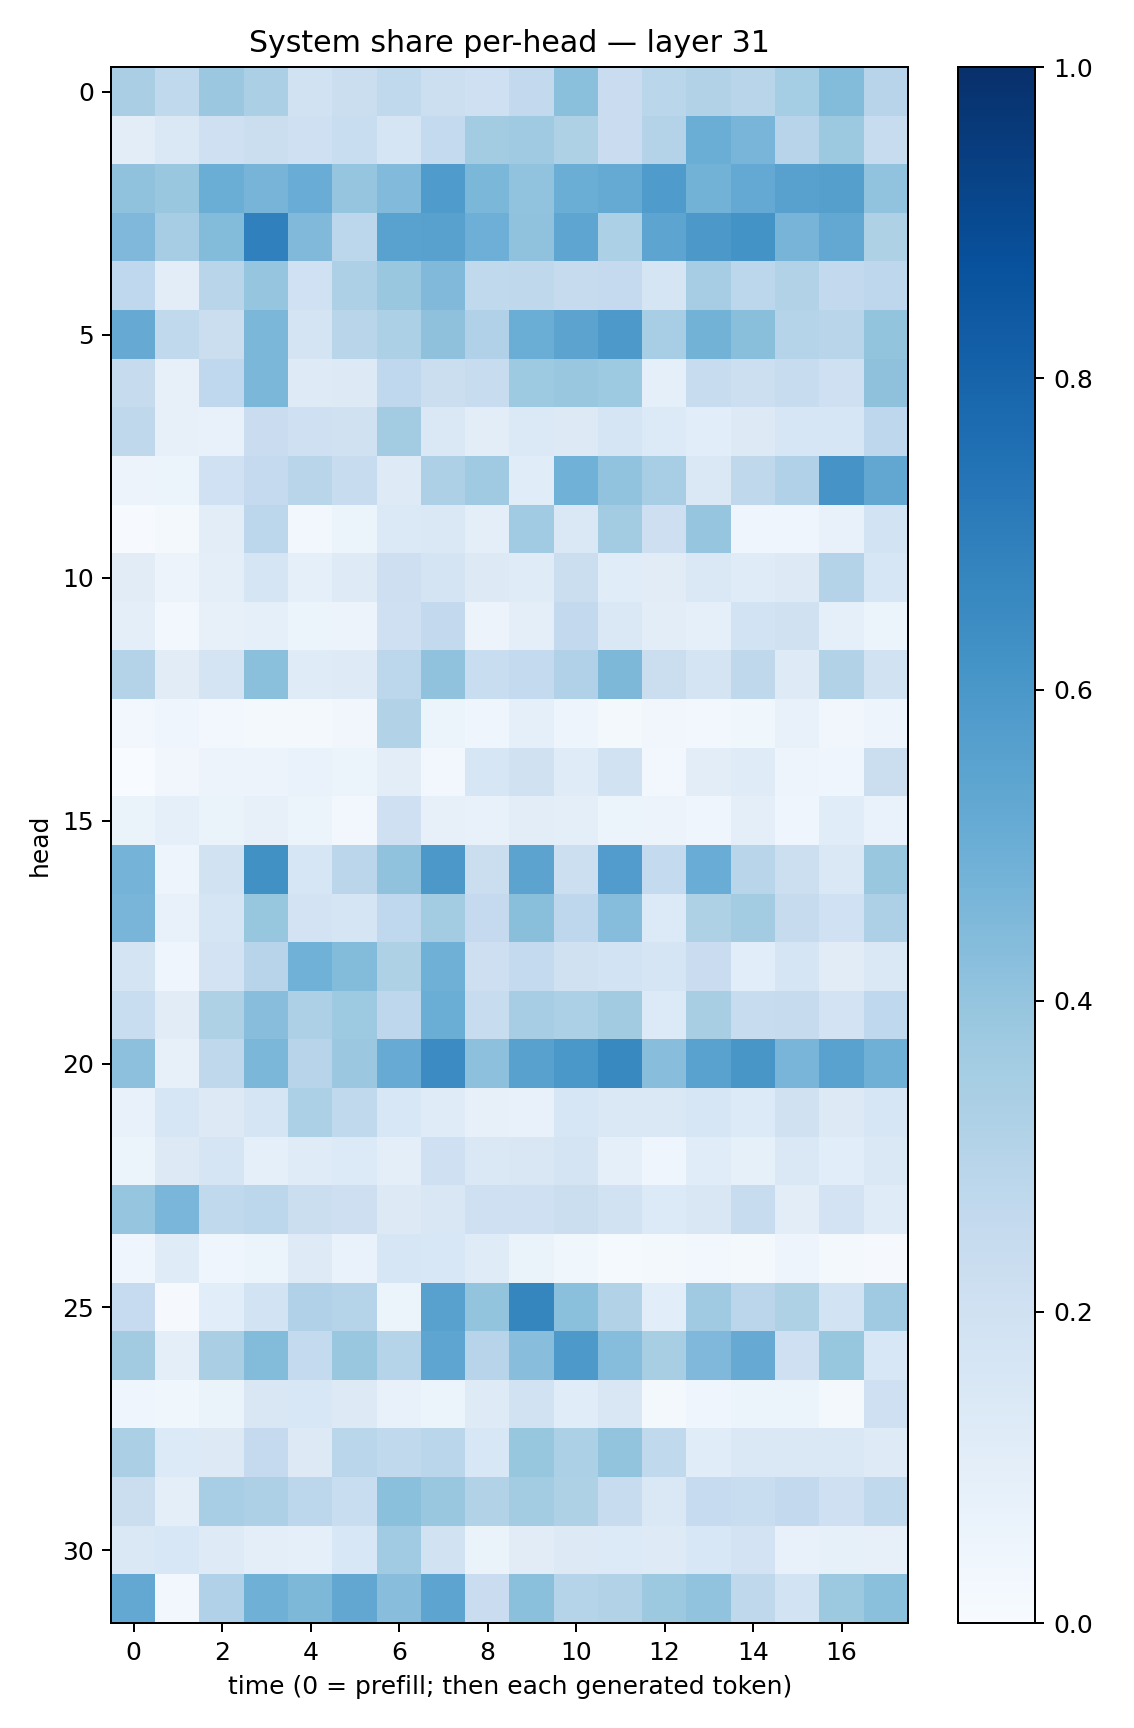

The table this chart was drawn from, first rows:
0.33818555, 0.2647679, 0.3803966, 0.33257812, 0.192547, 0.22387181, 0.26407003, 0.2169421, 0.20424606, 0.2579399, 0.41824892, 0.22737433, 0.2887844, 0.31461838, 0.29049265, 0.3535327, 0.44003728, 0.29546395
0.1022, 0.1462, 0.2046, 0.223, 0.2033, 0.2342, 0.1669, 0.2571, 0.3568, 0.3688, 0.3235, 0.2291, 0.3057, 0.5006, 0.4686, 0.2966, 0.377, 0.2373
0.4096, 0.3897, 0.5007, 0.4711, 0.5076, 0.3946, 0.443, 0.5848, 0.4607, 0.4025, 0.5028, 0.5187, 0.5849, 0.4766, 0.5211, 0.5547, 0.5631, 0.404
0.451, 0.3477, 0.441, 0.6887, 0.4464, 0.2794, 0.5528, 0.5558, 0.4931, 0.4098, 0.5358, 0.3314, 0.5419, 0.5965, 0.6211, 0.4714, 0.525, 0.3238
0.266, 0.1018, 0.2911, 0.3979, 0.2027, 0.3274, 0.3833, 0.4457, 0.265, 0.2729, 0.2426, 0.2524, 0.1651, 0.3495, 0.28, 0.3104, 0.2612, 0.2755
0.512, 0.2619, 0.2232, 0.4574, 0.176, 0.2921, 0.3287, 0.4115, 0.3185, 0.5019, 0.5442, 0.5909, 0.3464, 0.4766, 0.425, 0.3037, 0.2911, 0.4016
0.2435, 0.07908, 0.2676, 0.4598, 0.1223, 0.1273, 0.2667, 0.2192, 0.2389, 0.3723, 0.3851, 0.3713, 0.09293, 0.2374, 0.2149, 0.2416, 0.2095, 0.4103
0.2728, 0.07939, 0.0728, 0.2281, 0.205, 0.1965, 0.3567, 0.1464, 0.1039, 0.1396, 0.1257, 0.165, 0.1347, 0.1065, 0.1297, 0.1576, 0.1592, 0.2738
0.05718, 0.06223, 0.2025, 0.2534, 0.2904, 0.239, 0.1224, 0.3274, 0.3687, 0.1146, 0.4869, 0.4043, 0.3438, 0.1449, 0.2708, 0.3195, 0.6102, 0.531
0.005577, 0.02011, 0.1019, 0.2787, 0.03047, 0.05906, 0.1389, 0.1427, 0.09942, 0.3659, 0.1416, 0.357, 0.2129, 0.3981, 0.04281, 0.03926, 0.07217, 0.1867
0.1121, 0.05779, 0.09491, 0.1683, 0.09224, 0.1234, 0.2113, 0.177, 0.1289, 0.1184, 0.2225, 0.1147, 0.1128, 0.144, 0.1188, 0.1326, 0.3076, 0.1638
0.09424, 0.02883, 0.08038, 0.0897, 0.05466, 0.05617, 0.2087, 0.2602, 0.05549, 0.09397, 0.2592, 0.1453, 0.1034, 0.09229, 0.1847, 0.1971, 0.08792, 0.05971
0.3053, 0.1131, 0.1719, 0.4182, 0.1177, 0.1214, 0.2787, 0.4073, 0.2315, 0.2562, 0.3175, 0.4533, 0.2208, 0.1754, 0.271, 0.1242, 0.3127, 0.1885
0.02484, 0.04611, 0.02581, 0.01604, 0.02129, 0.0323, 0.3118, 0.05114, 0.04578, 0.08856, 0.04907, 0.01999, 0.03271, 0.0298, 0.03758, 0.07228, 0.03315, 0.04849
0.0005824, 0.03372, 0.05721, 0.0569, 0.06988, 0.05928, 0.1051, 0.03024, 0.1594, 0.1983, 0.1206, 0.1948, 0.02619, 0.1031, 0.1178, 0.05007, 0.04255, 0.2243
0.06323, 0.09338, 0.06552, 0.0811, 0.06089, 0.02935, 0.2084, 0.07924, 0.07474, 0.1046, 0.101, 0.05462, 0.05663, 0.04087, 0.09452, 0.04655, 0.114, 0.06794
0.4757, 0.04934, 0.1886, 0.6284, 0.1622, 0.2836, 0.4085, 0.5976, 0.2252, 0.5461, 0.2167, 0.5758, 0.2545, 0.5057, 0.2891, 0.2153, 0.1429, 0.3872
0.4666, 0.07475, 0.1689, 0.3922, 0.1826, 0.1665, 0.2663, 0.3558, 0.2519, 0.422, 0.2772, 0.4314, 0.1329, 0.3227, 0.3556, 0.2444, 0.2008, 0.3281
0.1795, 0.04059, 0.1833, 0.2958, 0.487, 0.4411, 0.3236, 0.4911, 0.211, 0.2551, 0.1972, 0.1867, 0.1665, 0.2302, 0.1092, 0.1678, 0.1129, 0.1444
0.2309, 0.1103, 0.3204, 0.4287, 0.3279, 0.373, 0.2773, 0.5017, 0.2408, 0.3508, 0.3307, 0.3605, 0.1339, 0.3417, 0.2384, 0.2456, 0.182, 0.268
0.4162, 0.07836, 0.2719, 0.4609, 0.2959, 0.3812, 0.5091, 0.6479, 0.4179, 0.5555, 0.5993, 0.6595, 0.428, 0.5537, 0.6032, 0.4652, 0.5542, 0.4894
0.07445, 0.1623, 0.1319, 0.1652, 0.33, 0.2623, 0.1546, 0.1176, 0.08108, 0.07234, 0.162, 0.1482, 0.1477, 0.1597, 0.1349, 0.196, 0.1265, 0.1632
0.05298, 0.1253, 0.1687, 0.08884, 0.1174, 0.1346, 0.1012, 0.2071, 0.147, 0.1492, 0.1786, 0.08969, 0.04399, 0.1161, 0.08279, 0.1445, 0.1067, 0.1449
0.3976, 0.4617, 0.2633, 0.2781, 0.2194, 0.2138, 0.13, 0.149, 0.2096, 0.2077, 0.222, 0.1939, 0.1344, 0.152, 0.2387, 0.1042, 0.1824, 0.1189
0.04608, 0.1211, 0.04287, 0.05234, 0.1219, 0.07018, 0.1633, 0.156, 0.1204, 0.06621, 0.03774, 0.01178, 0.01891, 0.02909, 0.0194, 0.0472, 0.01817, 0.01046
0.2494, 0.008912, 0.1081, 0.1837, 0.3168, 0.3043, 0.05419, 0.5567, 0.4012, 0.6715, 0.4186, 0.3134, 0.1067, 0.3707, 0.2834, 0.3226, 0.1839, 0.369
0.3596, 0.09466, 0.3362, 0.4378, 0.2558, 0.386, 0.303, 0.5387, 0.2938, 0.4286, 0.5933, 0.4325, 0.3402, 0.45, 0.5124, 0.2096, 0.3926, 0.1539
0.04042, 0.03856, 0.06344, 0.1496, 0.1547, 0.129, 0.07652, 0.06103, 0.1239, 0.1952, 0.1167, 0.1488, 0.02329, 0.04125, 0.05901, 0.05414, 0.01914, 0.2042
0.3335, 0.1344, 0.1324, 0.2535, 0.1283, 0.287, 0.2639, 0.2886, 0.155, 0.3918, 0.3313, 0.4003, 0.2635, 0.1141, 0.1449, 0.1433, 0.1455, 0.1244
0.219, 0.1015, 0.3456, 0.327, 0.278, 0.2313, 0.4185, 0.383, 0.3106, 0.3586, 0.3213, 0.2417, 0.147, 0.2481, 0.234, 0.2584, 0.2043, 0.262
0.1434, 0.1539, 0.1232, 0.09712, 0.0893, 0.1552, 0.364, 0.1891, 0.064, 0.1109, 0.13, 0.1336, 0.1237, 0.1554, 0.1814, 0.07044, 0.08381, 0.0801
0.5258, 0.02812, 0.318, 0.4895, 0.4562, 0.5296, 0.4292, 0.5399, 0.2271, 0.4184, 0.2973, 0.311, 0.3763, 0.4029, 0.2707, 0.1836, 0.3777, 0.4193
